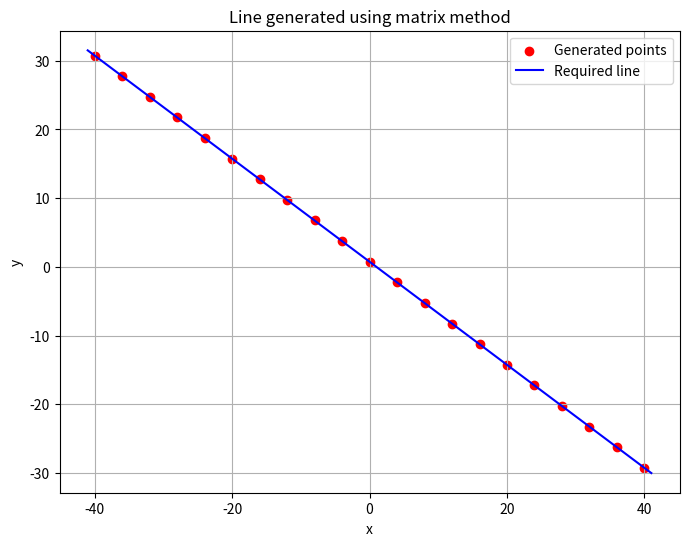

This chart was generated by the following Python code:
import numpy as np
import matplotlib.pyplot as plt

# --- Step 1: Matrix method to find required line ---
n1 = np.array([2, 1])
c1 = 5
n2 = np.array([1, 3])
c2 = -8
n3 = np.array([3, 4])  # line to be parallel

lambda_val = 1  # from calculation

# Normal vector and constant of required line
N = n1 + lambda_val * n2
c = c1 + lambda_val * c2

print("Normal vector of required line:", N)
print("Constant term:", c)
print(f"Equation of line: {N[0]}x + {N[1]}y + {c} = 0\n")

# --- Step 2: Generate points along the line in Python ---
# Pick a direction vector perpendicular to normal
d = np.array([-N[1], N[0]])

# Pick t values for points along the line
t_values = np.linspace(-10, 10, 21)  # 21 points
# Pick a point on the line: x0 = 0, y0 = -c/N[1]
x0 = 0
y0 = -c / N[1]
points = np.array([ [x0 + t*d[0], y0 + t*d[1]] for t in t_values ])

# --- Step 3: Plot ---
plt.figure(figsize=(8,6))
plt.scatter(points[:,0], points[:,1], color='red', label='Generated points')

# Plot the exact line
x_vals = np.linspace(points[:,0].min()-1, points[:,0].max()+1, 100)
y_vals = -(N[0]*x_vals + c)/N[1]
plt.plot(x_vals, y_vals, label='Required line', color='blue')

plt.xlabel('x')
plt.ylabel('y')
plt.title('Line generated using matrix method')
plt.grid(True)
plt.legend()
plt.axis('equal')
plt.show()

